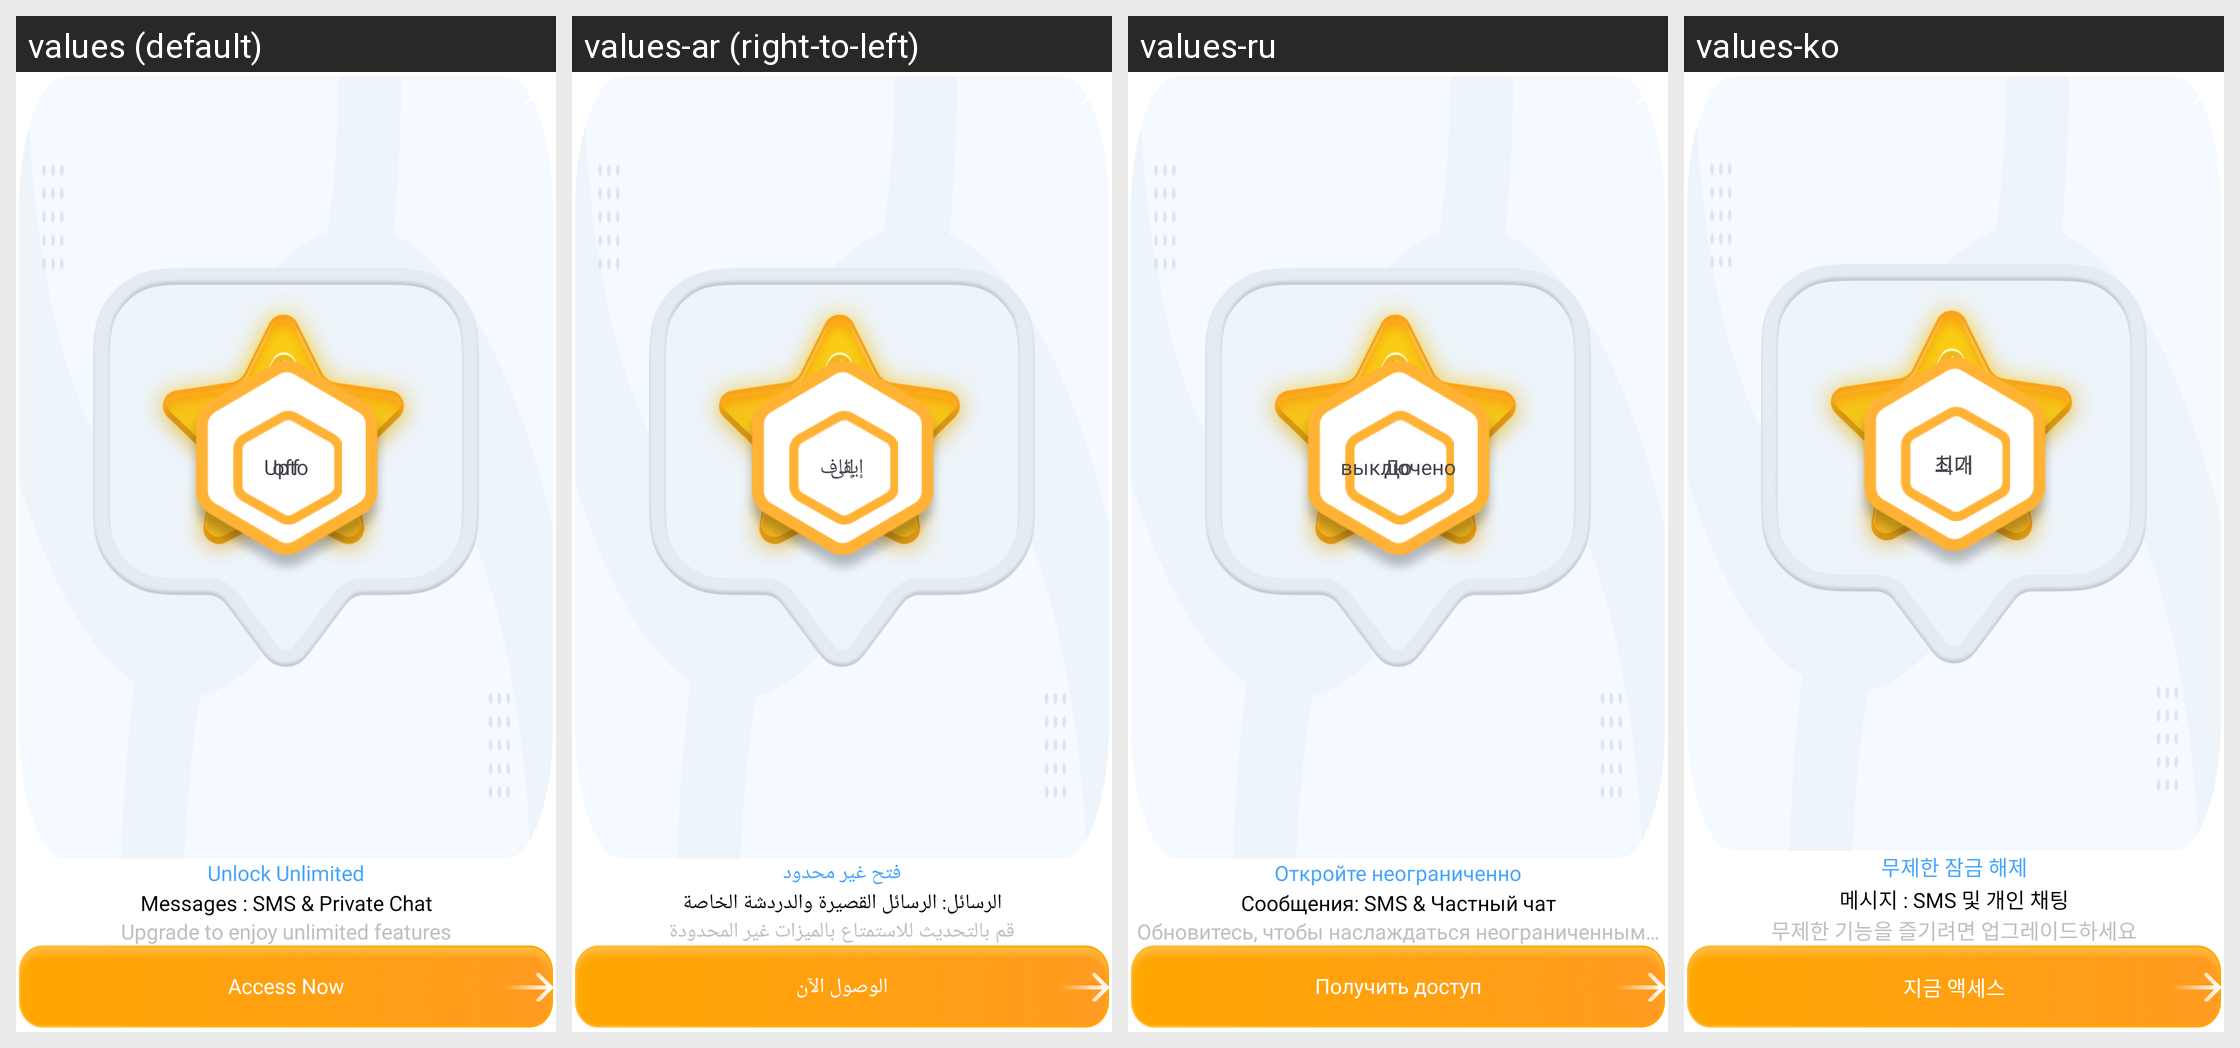

Translations of the strings shown on this Android screen, per locale in the grid:
Android screen res/layout/sub_dialog_new_item.xml rendered under 4 locales, left to right: values (default), values-ar (right-to-left), values-ru, values-ko. Device: Nexus 5 (rendered at 1080×1920; each locale shown at half size, 540×960, under a caption strip naming it); theme Theme.MessagerApp.
Other locales in the repository, not shown: values-de, values-es, values-fr, values-gu, values-hi, values-hi-rIN, values-in, values-ja, values-pt, values-sv, values-tr, values-zh.
Strings drawn on this screen, with the default value and each locale's value (text and hints the layout hard-codes, and strings that could not be matched under every locale, appear in the picture but are not listed):

access_now
  values: Access Now
  values-ar: الوصول الآن
  values-ru: Получить доступ
  values-ko: 지금 액세스

upgrade_to_enjoy_unlimited_messaging_features
  values: Upgrade to enjoy unlimited features
  values-ar: قم بالتحديث للاستمتاع بالميزات غير المحدودة
  values-ru: Обновитесь, чтобы наслаждаться неограниченными функциями
  values-ko: 무제한 기능을 즐기려면 업그레이드하세요

messages_sms_amp_private_chat
  values: Messages : SMS & Private Chat
  values-ar: الرسائل: الرسائل القصيرة والدردشة الخاصة
  values-ru: Сообщения: SMS & Частный чат
  values-ko: 메시지 : SMS 및 개인 채팅

unlock_unlimited
  values: Unlock Unlimited
  values-ar: فتح غير محدود
  values-ru: Откройте неограниченно
  values-ko: 무제한 잠금 해제

upto
  values: Upto
  values-ar: إلى
  values-ru: До
  values-ko: 최대

off
  values: off
  values-ar: إيقاف
  values-ru: выключено
  values-ko: 끄기
